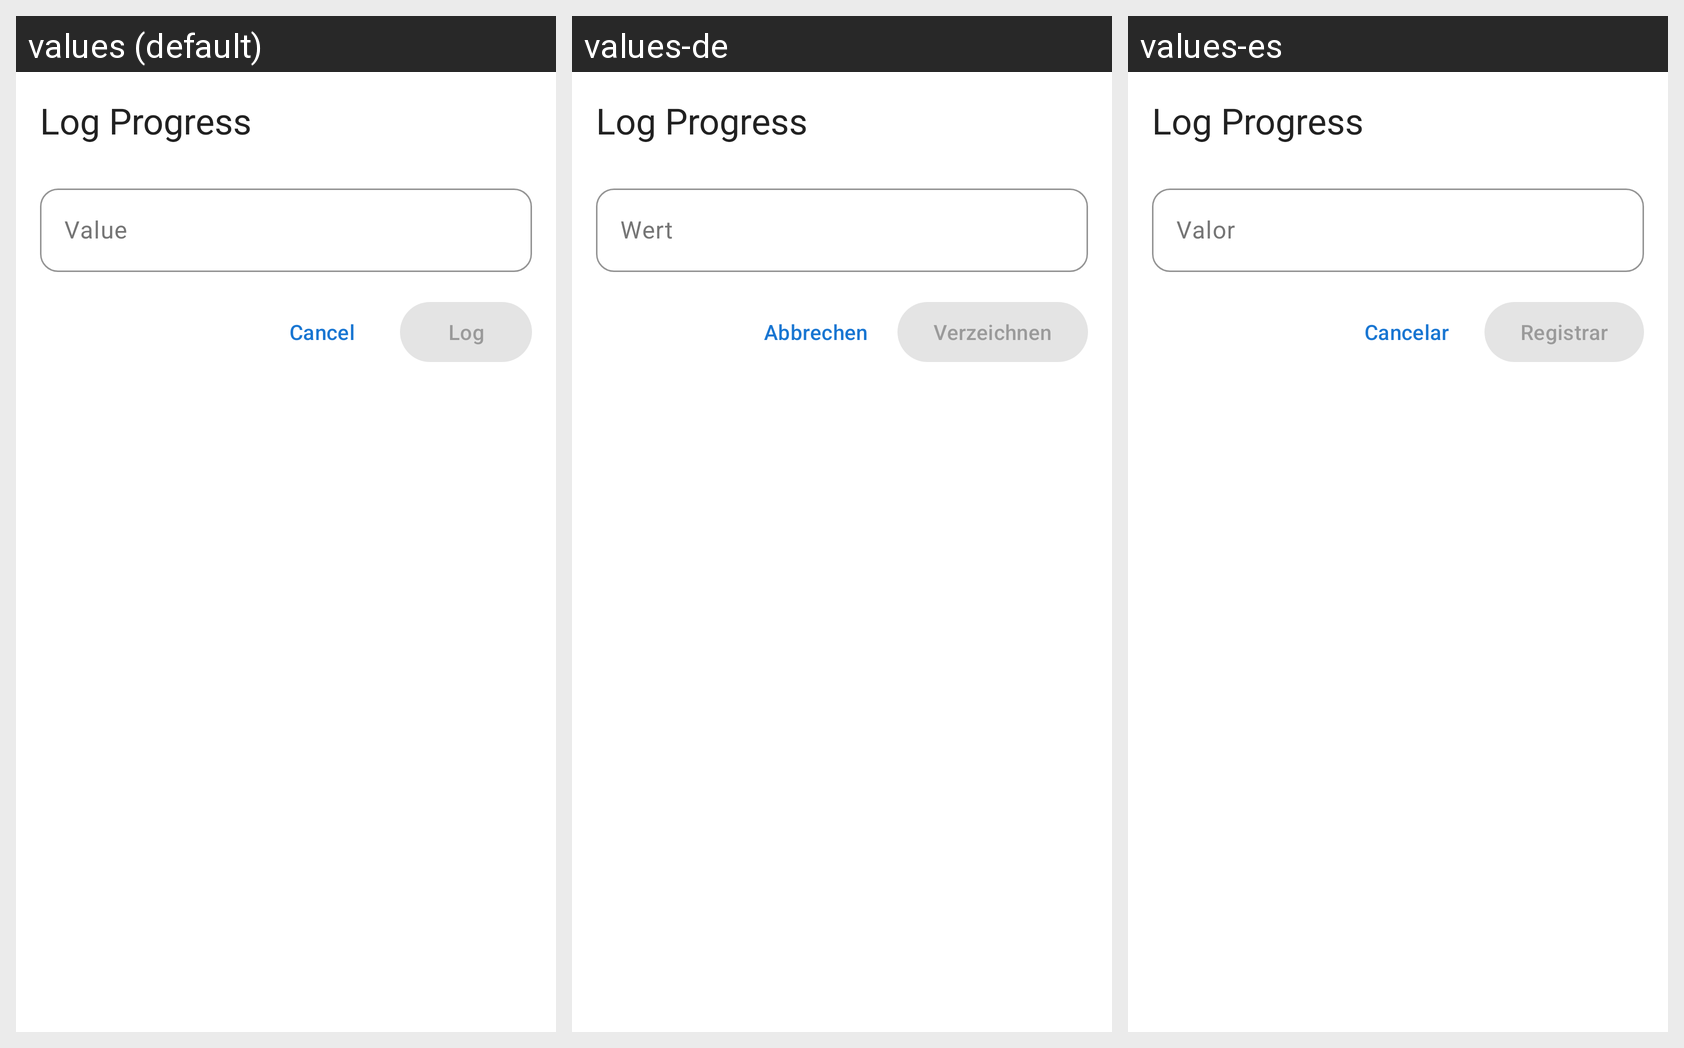

Locale-by-locale string values for the Android screen shown in this grid:
Android screen res/layout/dialog_log_progress.xml rendered under 3 locales, left to right: values (default), values-de, values-es. Device: Nexus 5 (rendered at 1080×1920; each locale shown at half size, 540×960, under a caption strip naming it); theme Theme.Pursue.
Other locales in the repository, not shown: values-fr, values-pt-rBR, values-zh.
Strings drawn on this screen, with the default value and each locale's value (text and hints the layout hard-codes, and strings that could not be matched under every locale, appear in the picture but are not listed):

log_progress_value_label
  values: Value
  values-de: Wert
  values-es: Valor

cancel
  values: Cancel
  values-de: Abbrechen
  values-es: Cancelar

log
  values: Log
  values-de: Verzeichnen
  values-es: Registrar
